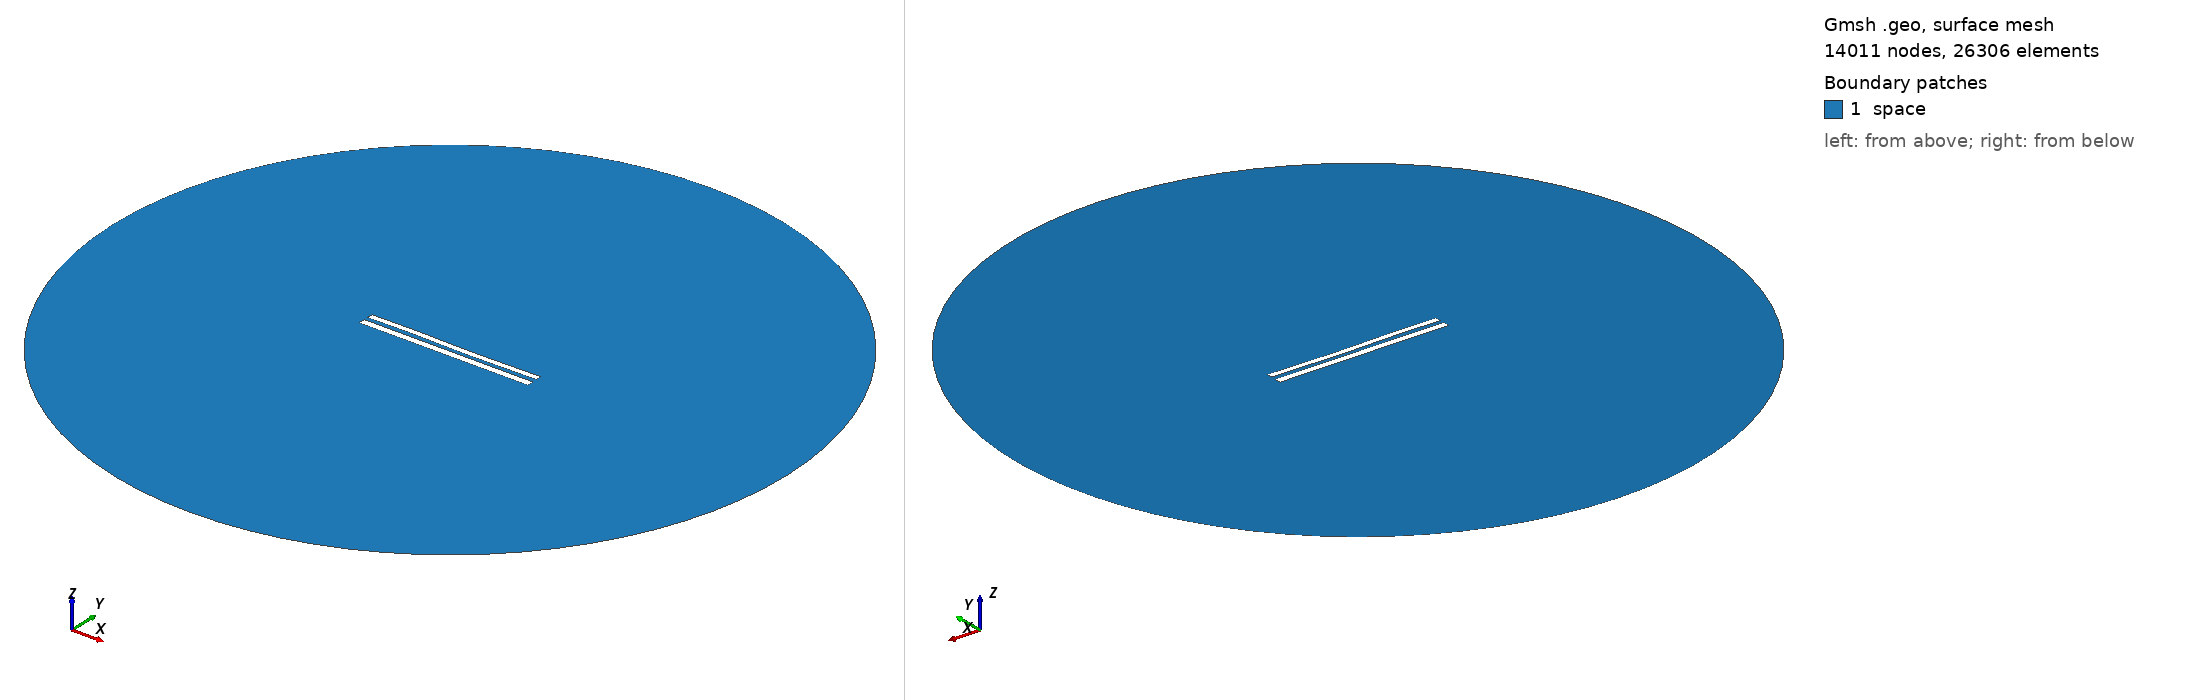

Gmsh geometry script, surface-meshed: 14011 nodes, 26306 surface elements. Boundary patches (legend numbers): 1 space. Left view from above one corner, right view from below the opposite corner. Legend entries are the model's physical surfaces. The drawing asked Gmsh for element sizes between 1% and 20% of the model's largest extent; the script's own settings can give other sizes.

=== 9049.geo (drawn) ===
//---------------------------------------
// Geometry kernel
//---------------------------------------

SetFactory("OpenCASCADE");



//---------------------------------------
// Parameters of the geometry
//---------------------------------------

// Overetch of the upper plate
overetch = 0.25;

// Distance between the plates
distance = 2.5;

// Discretization over the x axis (for the deformation)
nx = 50; 

// Length of the plate
L = 100 - overetch; 

// Number of modes
n = 4; 

// 1st mode coefficient
coeff(1) = 0.0;
beta(1) = 0.596864 * 3.1415926535 / L;

// 2nd mode coefficient
coeff(2) = -0.075;
beta(2) = 1.49418 * 3.1415926535 / L;

// 3rd mode coefficient
coeff(3) = 0.15;
beta(3) = 2.50025 * 3.1415926535 / L;

// 4th mode coefficient
coeff(4) = 0.07499999999999998;
beta(4) = 3.49999 * 3.1415926535 / L;



//---------------------------------------
// Upper plate (deformed rectangle)
//---------------------------------------

// Coordiantes of the upper plate
xmin = -50;
xmax = 50 - overetch;

// Height of the upper plate
yheight = 4 - 2 * overetch;

// Indexes of the points
UpperID[] = {};
LowerID[] = {};
LeftID[] = {};
RightID[] = {};

// Point index
p = 1;

// Horizontal edges
For i In {1:nx}
    x = xmin + (i-1)*(xmax - xmin)/(nx-1);

    y_bottom = distance / 2 + overetch;
    For j In {1:n}
        C = (Cosh(beta(j)*L) + Cos(beta(j)*L)) / (Sinh(beta(j)*L) + Sin(beta(j)*L));
        y_bottom  = y_bottom + coeff(j) * (Cosh(beta(j)*(x+50)) - Cos(beta(j)*(x+50)) - C * (Sinh(beta(j)*(x+50)) - Sin(beta(j)*(x+50))));
    EndFor

    y_top = y_bottom + yheight;

    Point(p) = {x, y_top, 0, 1.0};
    UpperID[i] = p;
    p = p + 1;

    Point(p) = {x, y_bottom, 0, 1.0};
    LowerID[i] = p;
    p = p + 1;
EndFor

// Create point lists
UpperPts[] = {}; LowerPts[] = {};
For i In {1:nx}
  UpperPts[] += {UpperID[i]};
  LowerPts[] += {LowerID[i]};
EndFor

// Build splines
Spline(1) = {UpperPts[]};
Spline(2) = {LowerPts[]};
Line(3) = {LowerPts[nx-1], UpperPts[nx-1]};
Line(4) = {LowerPts[0], UpperPts[0]};

// Build the plane surface
Curve Loop(1) = {2, 3, -1, -4};
Plane Surface(1) = {1};



//---------------------------------------
// Lower plate (rectangle)
//---------------------------------------

// Vertices
Point(1001) = {-50, -1, 0, 1.0};
Point(1002) = { 50, -1, 0, 1.0};
Point(1003) = { 50,  -5, 0, 1.0};
Point(1004) = {-50,  -5, 0, 1.0};

// Edges
Line(5) = {1001, 1002};
Line(6) = {1002, 1003};
Line(7) = {1003, 1004};
Line(8) = {1004, 1001};

// Plane surface
Line Loop(2) = {5, 6, 7, 8};
Plane Surface(2) = {2}; 



//---------------------------------------
// Outer (fictious) boundary
//---------------------------------------

// Points
Point(1005) = {0, 0, 0};       // Center
Point(1006) = {200, 0, 0};     // Start point
Point(1007) = {0, 200, 0};     // 90 degrees
Point(1008) = {-200, 0, 0};    // 180 degrees
Point(1009) = {0, -200, 0};    // 270 degrees

// Circle arcs (each needs start, center, end)
Circle(9) = {1006, 1005, 1007};
Circle(10) = {1007, 1005, 1008};
Circle(11) = {1008, 1005, 1009};
Circle(12) = {1009, 1005, 1006};

// Plane surface for the entire domain
Curve Loop(3) = {9, 10, 11, 12};
Surface(3) = {3};

// Subtract the plates from the whole domain to obtain the actual domain where we want to solve the equations
BooleanDifference{ Surface{3}; Delete; }{ Surface{1}; Surface{2}; Delete; }




//---------------------------------------
// Transfinite Lines/Curves
//---------------------------------------

// Set the number of points on the boundaries
r = 7;

// Plates
Transfinite Curve {1, 2} = 50*r Using Progression 1;
Transfinite Curve {3, 4} = 2*r Using Progression 1;
Transfinite Line {5, 7} = 50*r Using Progression 1;
Transfinite Line {6, 8} = 2*r Using Progression 1;

// Outer boundary
Transfinite Line {9, 10, 11, 12} = 20 Using Progression 1;



//---------------------------------------
// Physical groups
//---------------------------------------                

// Physical curves (boundaries)
Physical Line("force_segment", 10) = {2};
Physical Line("upper_plate", 11) = {1, 3, 4};
Physical Line("lower_plate", 12) = {5, 6, 7, 8};
Physical Line("boundary", 20) = {9, 10, 11, 12};

// Physical Surfaces
Physical Surface("space", 30) = {3};



//---------------------------------------
// 6. Generate the Mesh
//---------------------------------------

// 2D mesh generation
Mesh 2;
